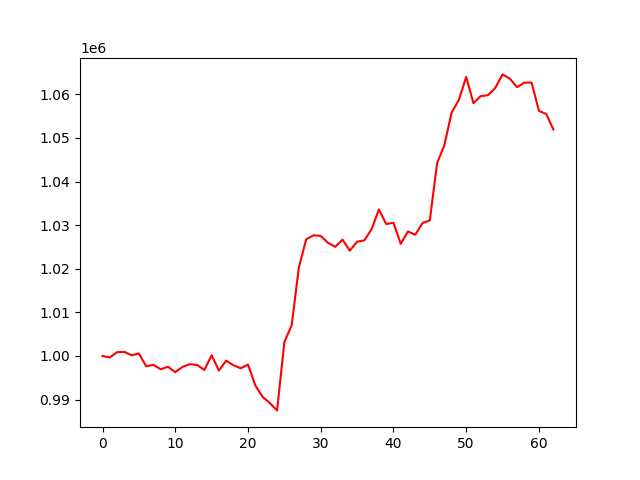

The data file committed next to this chart (first rows):
, 0
0, 1000000
1, 999655
2, 1000862
3, 1000935
4, 1000158
5, 1000573
6, 997627
7, 997981
8, 996949
9, 997528
10, 996281
11, 997498
12, 998113
13, 997940
14, 996794
15, 1000158
16, 996663
17, 998925
18, 997867
19, 997171
20, 998025
21, 993281
22, 990637
23, 989193
24, 987515
25, 1003201
26, 1006996
27, 1020352
28, 1026743
29, 1027668
30, 1027531
31, 1025938
32, 1025034
33, 1026682
34, 1024137
35, 1026210
36, 1026503
37, 1029070
38, 1033613
39, 1030262
40, 1030547
41, 1025708
42, 1028554
43, 1027804
44, 1030483
45, 1031116
46, 1044211
47, 1048350
48, 1055825
49, 1058745
50, 1064009
51, 1057987
52, 1059600
53, 1059798
54, 1061471
55, 1064576
56, 1063604
57, 1061637
58, 1062698
59, 1062677
... 3 more rows
